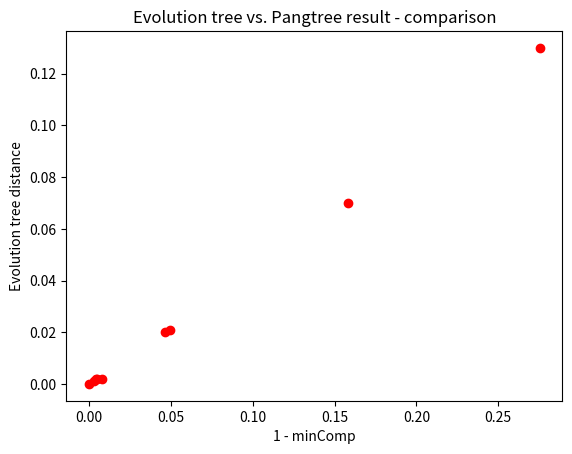

Recreate this plot in Python.
import numpy as np
import matplotlib.pyplot as plt


fig, ax = plt.subplots()


data = [
    (1 - 0.9968, 0.001),  # A - AB (max)
    # (1 - 1,      0.001),  # B - AB

    (1 - 0.9954, 0.002),  # max
    # (1 - 0.9954, 0.001),  # C - CD
    # (1 - 1,      0.002),  # D - CD

    (1 - 0.9507, 0.021),  # max
    # (1 - 0.9987, 0.021),  # A - ABCD
    # (1 - 0.9991, 0.021),  # B - ABCD
    # (1 - 0.9517, 0.011),  # C - ABCD
    # (1 - 0.9507, 0.012),  # D - ABCD


    (1 - 0.992, 0.002),  # E - EF (max)
    # (1 - 1, 0.002),  # F - EF

    (1 - 0.9953, 0.002),  # max
    # (1 - 0.9953, 0.001),  # H - HIJ
    # (1 - 1, 0.002),  # I - HIJ
    # (1 - 0.9966, 0.002),  # J - HIJ

    (1 - 0.9534, 0.02),  # G - GHIJ (max)
    # (1 - 0.9966, 0.011),  # H - GHIJ
    # (1 - 0.999, 0.012),  # I - GHIJ
    # (1 - 0.9979, 0.012),  # J - GHIJ

    (1 - 0.842, 0.07),  # max
    # (1 - 0.842, 0.062),  # E - EFGHIJ
    # (1 - 0.8424, 0.062),  # F - EFGHIJ
    # (1 - 0.9534, 0.07),  # G - EFGHIJ
    # (1 - 0.9973, 0.061),  # H - EFGHIJ
    # (1 - 0.9983, 0.062), # I - EFGHIJ
    # (1 - 0.9979, 0.062),  # J - EFGHIJ

    (1 - 0.7246, 0.13), # max
    # (1 - 0.7247, 0.121), # A - root
    # (1 - 0.7246, 0.121), # B - root
    # (1 - 0.7307, 0.111), # C - root
    # (1 - 0.7301, 0.112), # D - root
    # (1 - 0.842, 0.122), # E - root
    # (1 - 0.8424, 0.122), # F - root
    # (1 - 0.9534, 0.13), # G - root
    # (1 - 0.9973, 0.121), # H - root
    # (1 - 0.9983, 0.122), # I - root
    # (1 - 0.9979, 0.122), # J - root

    (0, 0),  # G - G
]
# (((A:0.001,B:0.001)AB:0.02,(C:0.001,D:0.002)CD:0.01)
# ABCD:0.1,((E:0.002,F:0.002)EF:0.06,(G:0.02,(H:0.001,(I:0.001,J:0.001)IJ:0.001)HIJ:0.01)GHIJ:0.05)
# EFGHIJ:0.06);

x = [d[0] for d in data]
y = [d[1] for d in data]

ax.scatter(x, y, c="red")
plt.xlabel("1 - minComp")
plt.ylabel("Evolution tree distance")
plt.title("Evolution tree vs. Pangtree result - comparison")
plt.savefig("tree_distances_version4_tree3_nocycles500_p_1.png")
plt.show()
